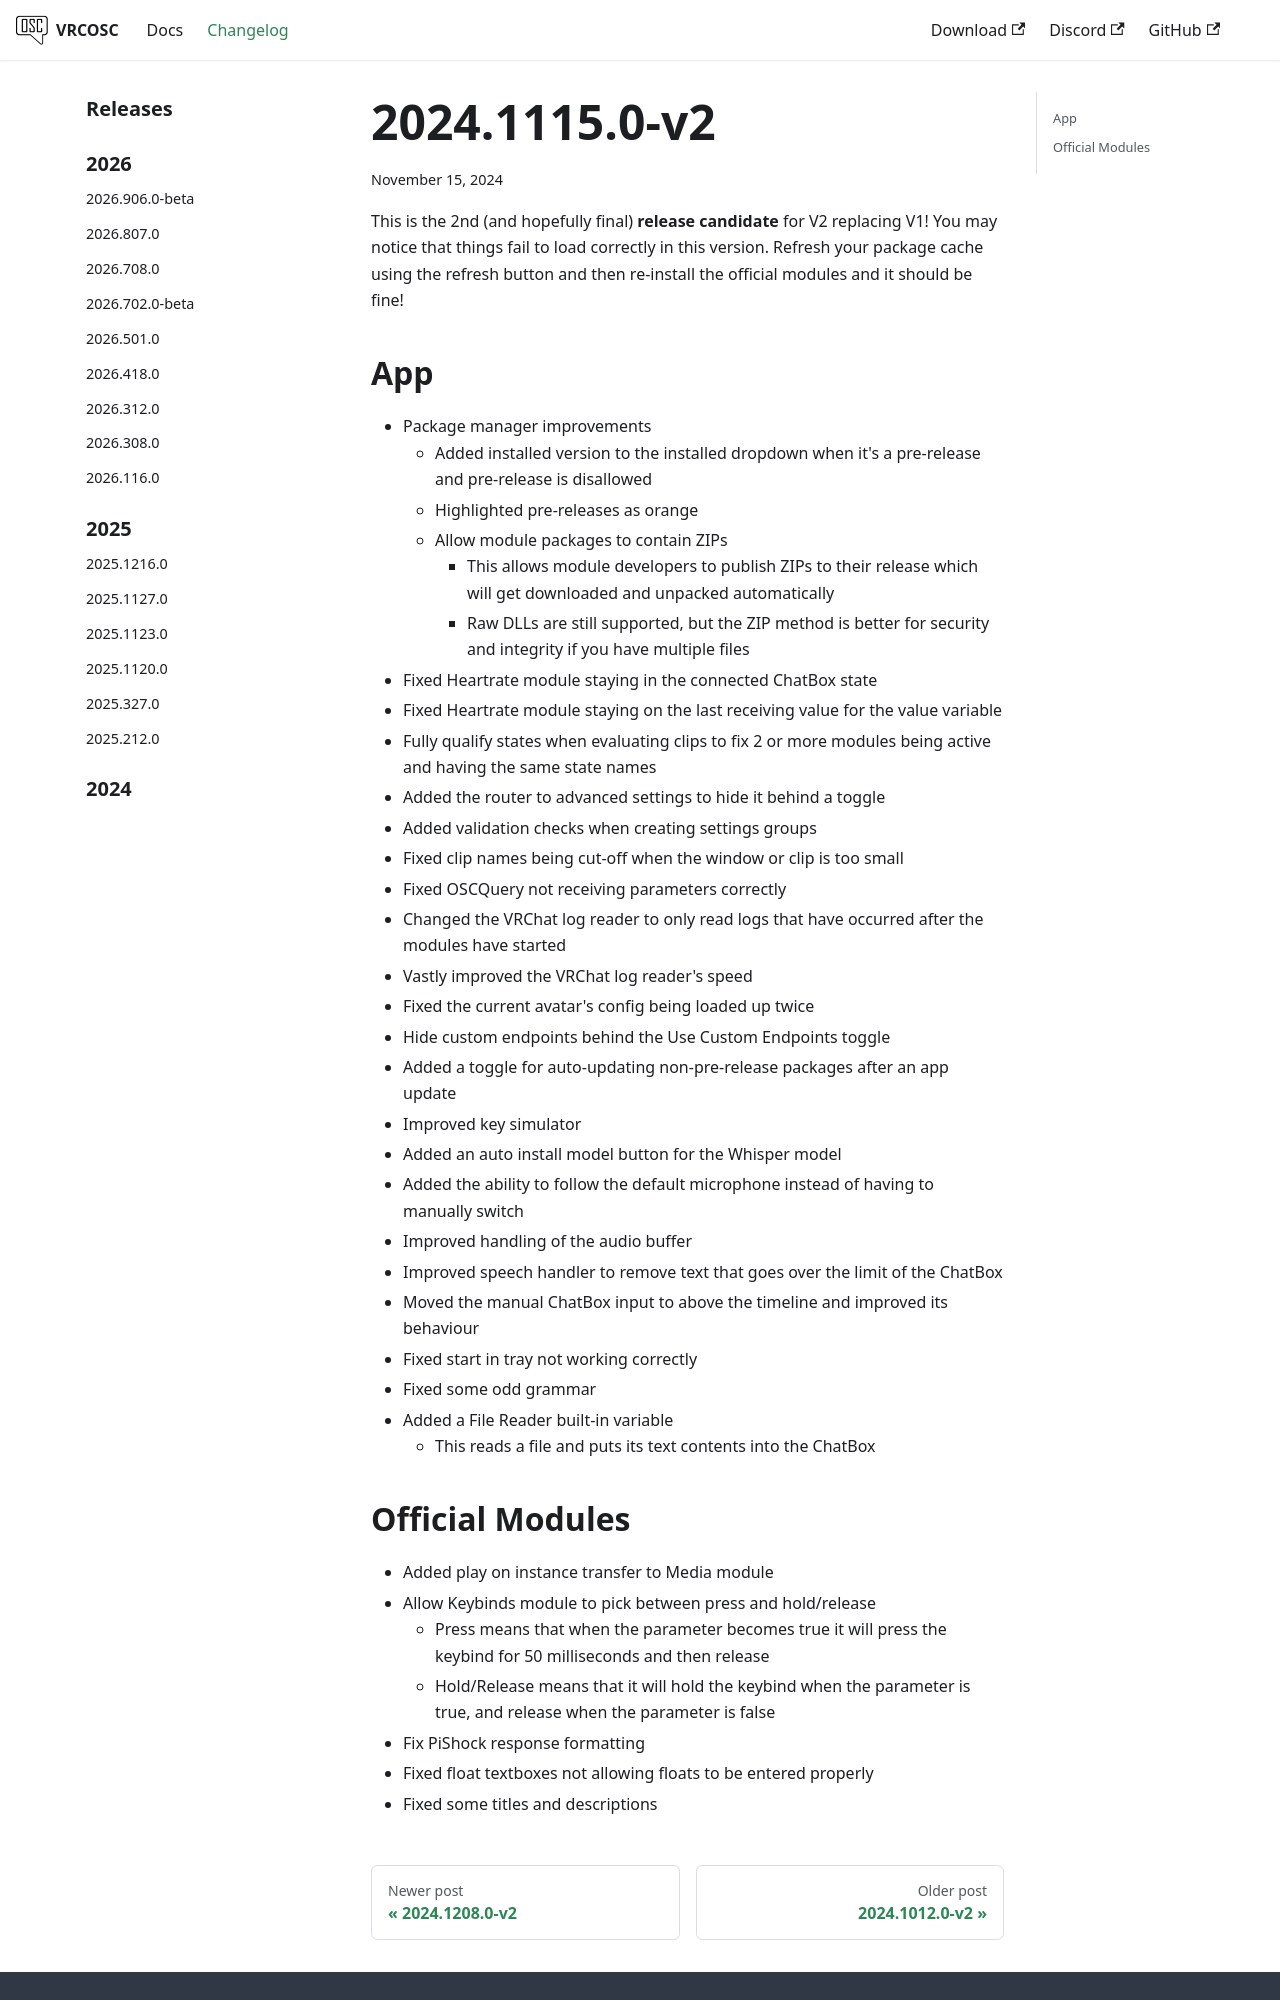

repository: VolcanicArts/vrcosc.com · page: changelog/2024.1115.0-v2.html · generator: docusaurus

---
title: 2024.1115.0-v2
slug: 2024.1115.0-v2
date: 2024-11-15
---

This is the 2nd (and hopefully final) **release candidate** for V2 replacing V1!
You may notice that things fail to load correctly in this version. Refresh your package cache using the refresh button and then re-install the official modules and it should be fine!

## App
- Package manager improvements
  - Added installed version to the installed dropdown when it's a pre-release and pre-release is disallowed
  - Highlighted pre-releases as orange
  - Allow module packages to contain ZIPs
    - This allows module developers to publish ZIPs to their release which will get downloaded and unpacked automatically
    - Raw DLLs are still supported, but the ZIP method is better for security and integrity if you have multiple files
- Fixed Heartrate module staying in the connected ChatBox state
- Fixed Heartrate module staying on the last receiving value for the value variable
- Fully qualify states when evaluating clips to fix 2 or more modules being active and having the same state names
- Added the router to advanced settings to hide it behind a toggle
- Added validation checks when creating settings groups
- Fixed clip names being cut-off when the window or clip is too small
- Fixed OSCQuery not receiving parameters correctly
- Changed the VRChat log reader to only read logs that have occurred after the modules have started
- Vastly improved the VRChat log reader's speed
- Fixed the current avatar's config being loaded up twice
- Hide custom endpoints behind the Use Custom Endpoints toggle
- Added a toggle for auto-updating non-pre-release packages after an app update
- Improved key simulator
- Added an auto install model button for the Whisper model
- Added the ability to follow the default microphone instead of having to manually switch
- Improved handling of the audio buffer
- Improved speech handler to remove text that goes over the limit of the ChatBox
- Moved the manual ChatBox input to above the timeline and improved its behaviour
- Fixed start in tray not working correctly
- Fixed some odd grammar
- Added a File Reader built-in variable
  - This reads a file and puts its text contents into the ChatBox
